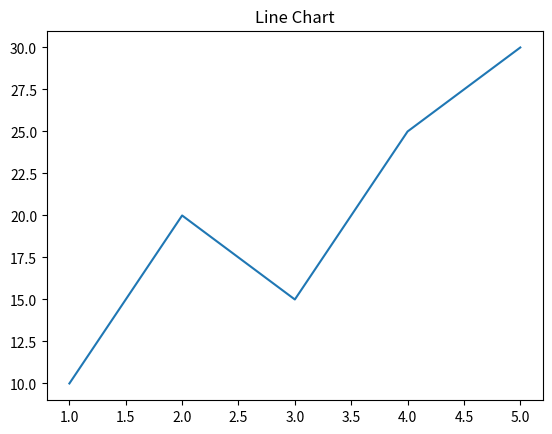

Python code for this plot:
import matplotlib.pyplot as plt

x = [1, 2, 3, 4, 5]
y = [10, 20, 15, 25, 30]

plt.plot(x,y)
plt.title('Line Chart')
plt.show()
